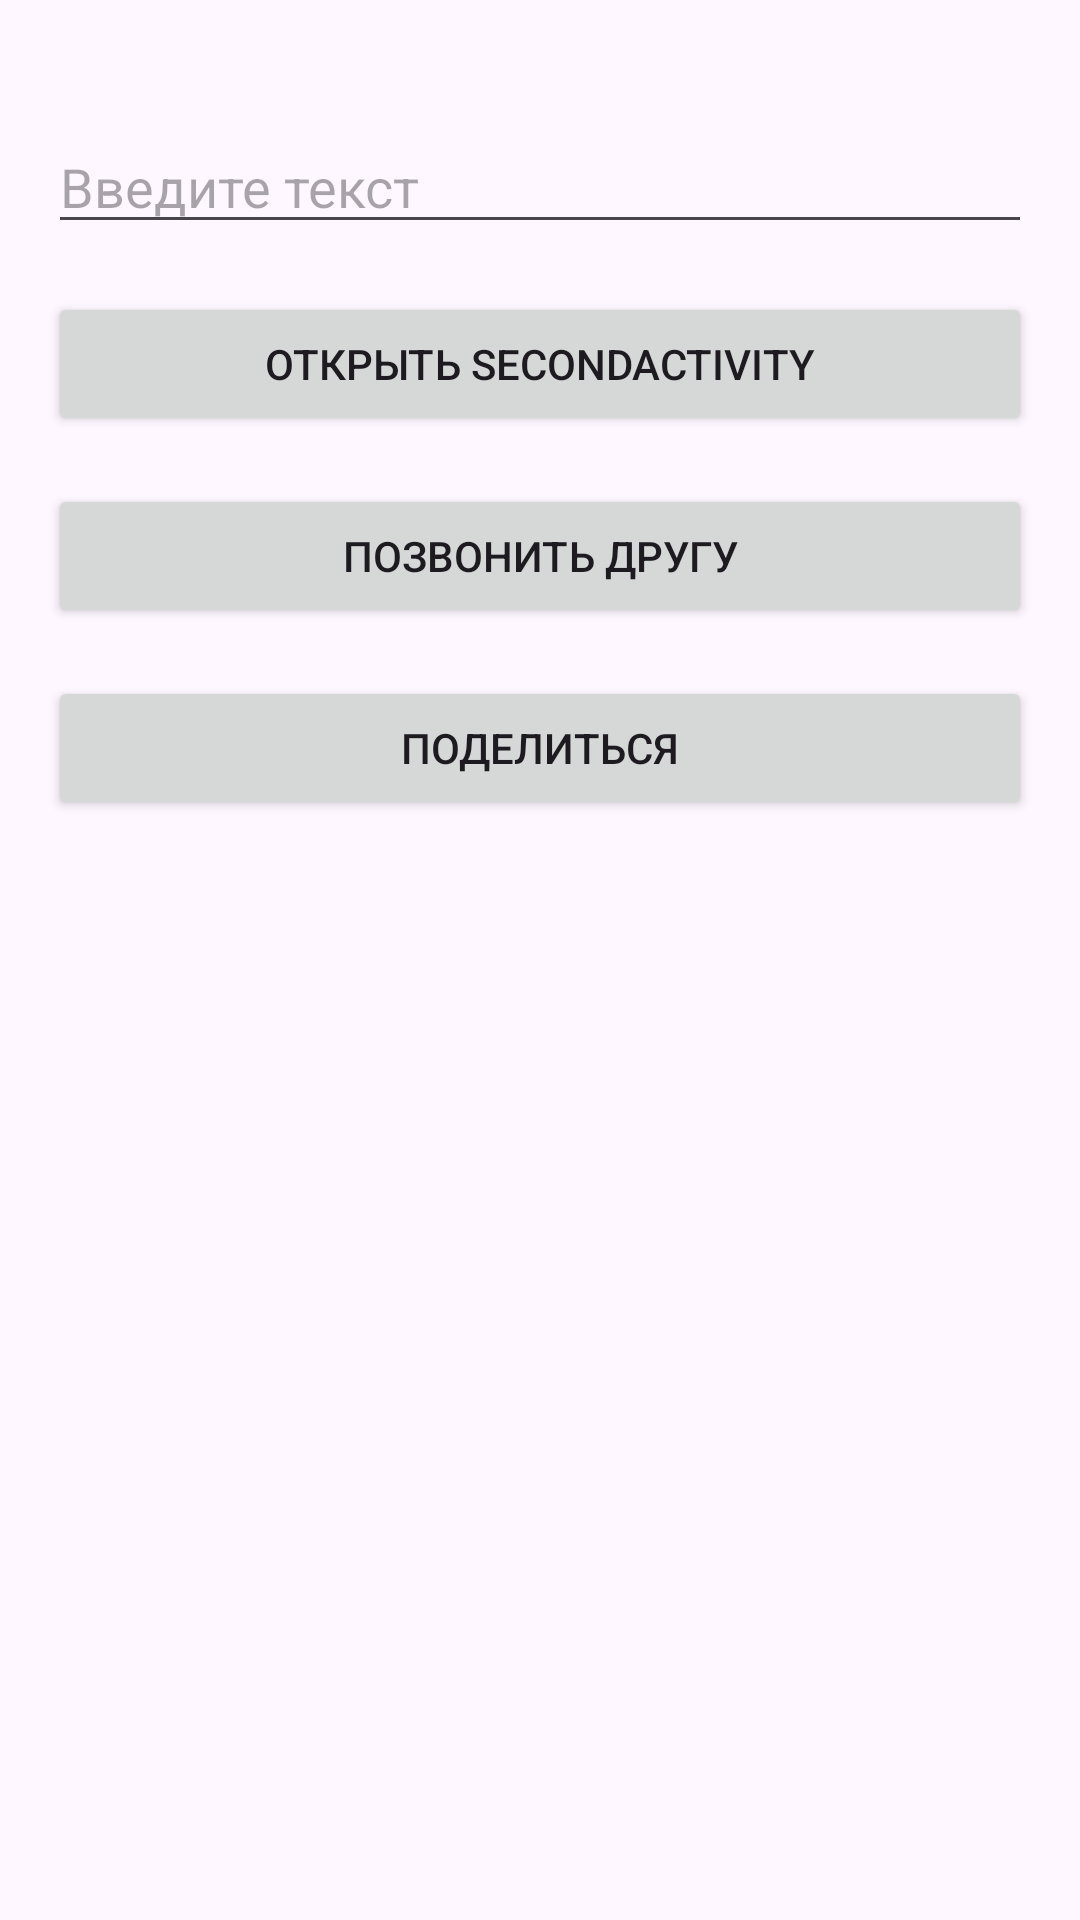

Android layout source for this screen:
<!-- AndroidManifest.xml: application theme Theme.StudentSquad -->
<!-- res/layout/activity_main.xml -->
<?xml version="1.0" encoding="utf-8"?>
<LinearLayout xmlns:android="http://schemas.android.com/apk/res/android"
    xmlns:app="http://schemas.android.com/apk/res-auto"
    xmlns:tools="http://schemas.android.com/tools"
    android:id="@+id/main"
    android:layout_width="match_parent"
    android:layout_height="match_parent"
    android:orientation="vertical"
    android:padding="16dp"
    tools:context=".MainActivity">

    <EditText
        android:id="@+id/editText"
        android:layout_width="match_parent"
        android:layout_height="wrap_content"
        android:hint="Введите текст"
        android:layout_marginTop="24dp"
        android:inputType="phone"
        />

    <Button
        android:id="@+id/buttonOpen"
        android:layout_width="match_parent"
        android:layout_height="wrap_content"
        android:layout_marginTop="16dp"
        android:text="Открыть SecondActivity"
        />

    <Button
        android:id="@+id/buttonPhone"
        android:layout_width="match_parent"
        android:layout_height="wrap_content"
        android:layout_marginTop="16dp"
        android:text="Позвонить другу"/>

    <Button
        android:id="@+id/buttonShare"
        android:layout_width="match_parent"
        android:layout_height="wrap_content"
        android:layout_marginTop="16dp"
        android:text="Поделиться"/>

</LinearLayout>
<!-- resources referenced by this layout -->
<resources>
  <style name="Theme.StudentSquad" parent="Base.Theme.StudentSquad" />
  <style name="Base.Theme.StudentSquad" parent="Theme.Material3.DayNight.NoActionBar">
          
          
      </style>
</resources>
